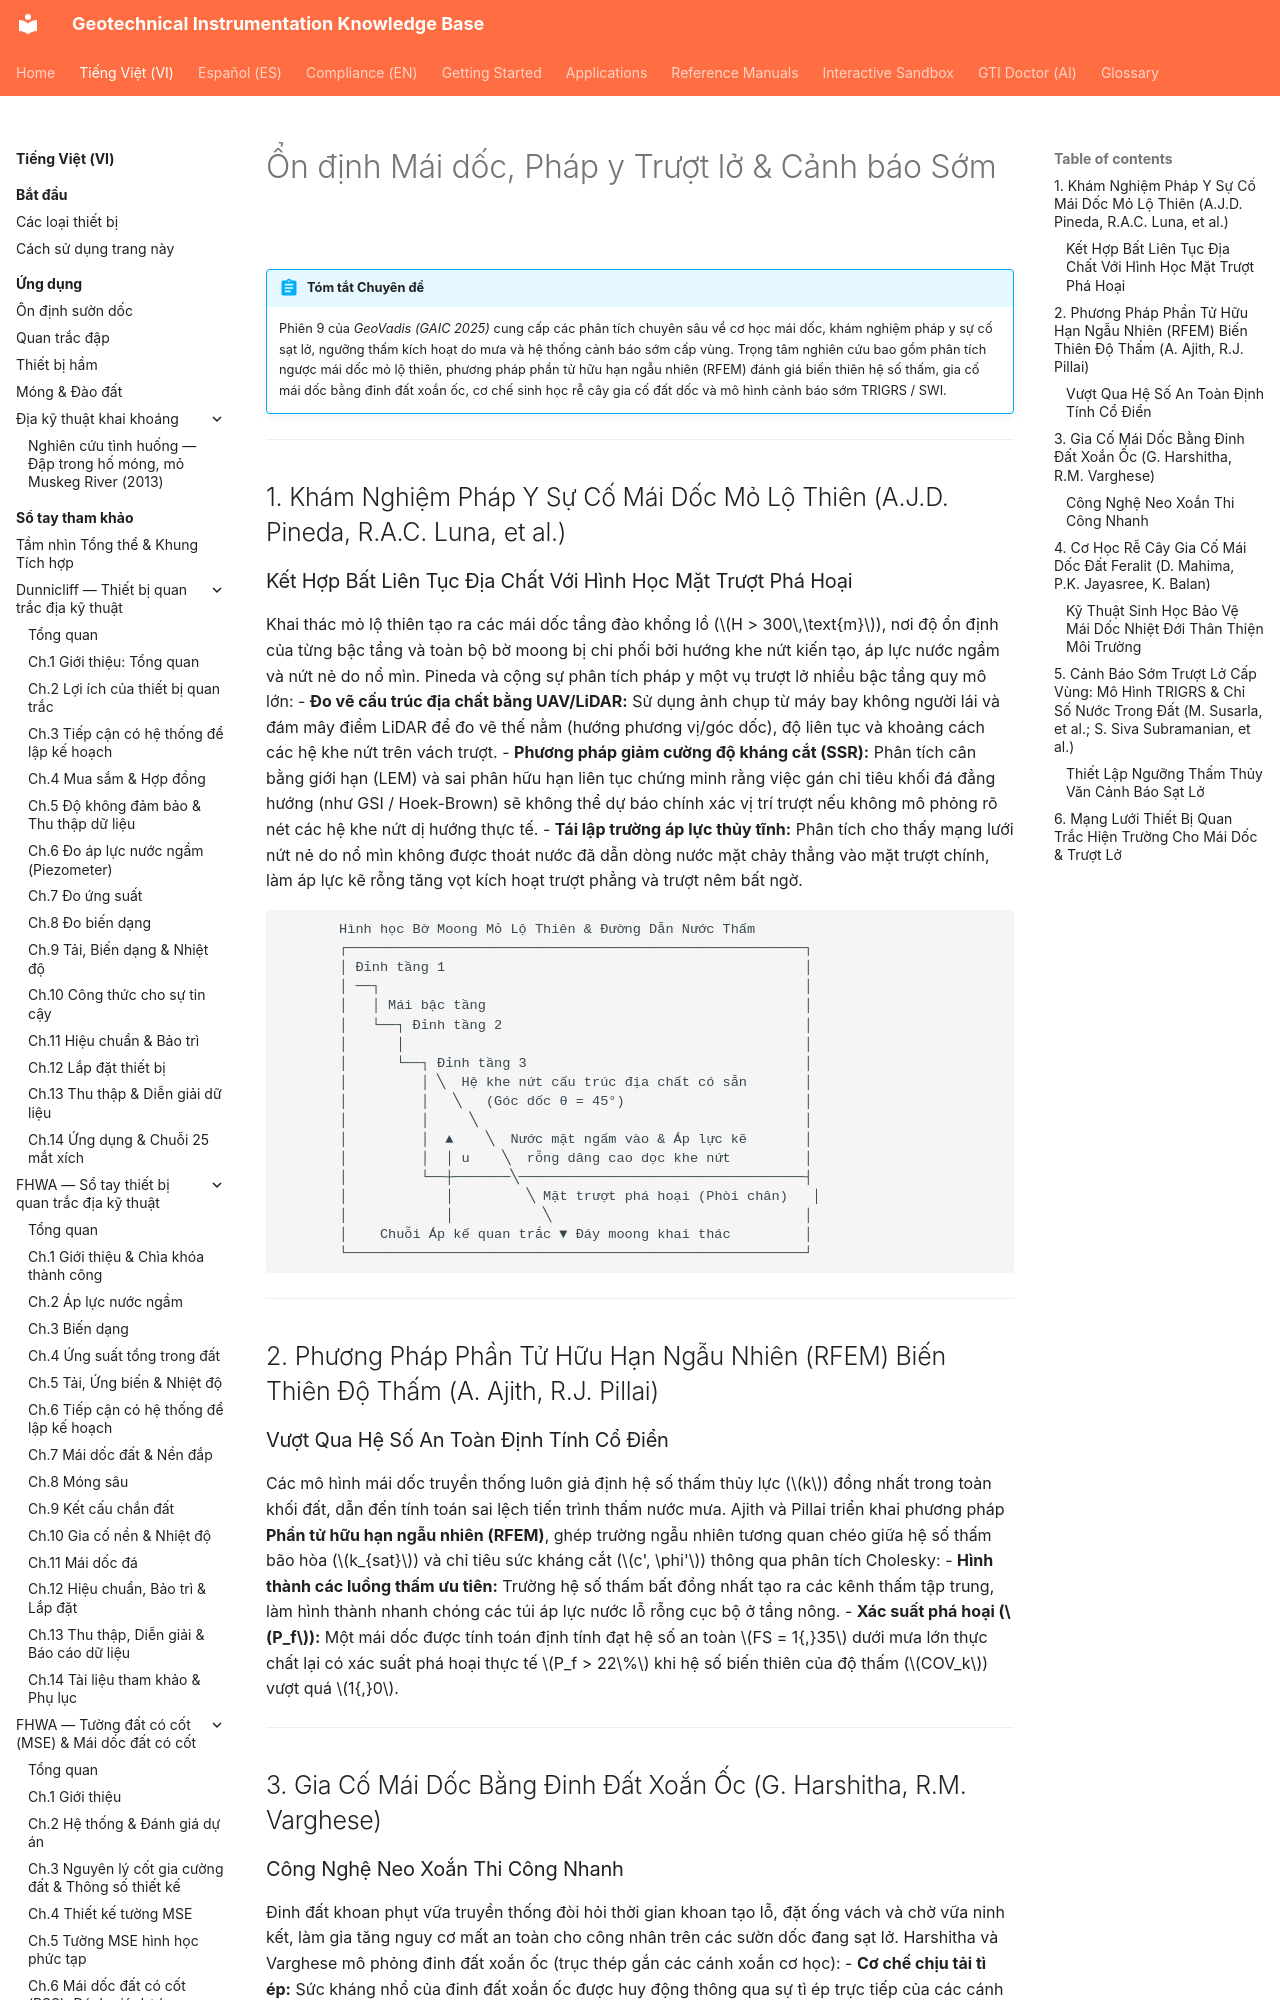

repository: geoinst/geoinst.github.io · page: vi/reference-manuals/geovadis-vol2/chapter-04-slope-stability-landslides/index.html · generator: mkdocs

---
lang: vi
lang_alt: reference-manuals/geovadis-vol2/chapter-04-slope-stability-landslides/
---

# Ổn định Mái dốc, Pháp y Trượt lở & Cảnh báo Sớm

!!! abstract "Tóm tắt Chuyên đề"
    Phiên 9 của *GeoVadis (GAIC 2025)* cung cấp các phân tích chuyên sâu về cơ học mái dốc, khám nghiệm pháp y sự cố sạt lở, ngưỡng thấm kích hoạt do mưa và hệ thống cảnh báo sớm cấp vùng. Trọng tâm nghiên cứu bao gồm phân tích ngược mái dốc mỏ lộ thiên, phương pháp phần tử hữu hạn ngẫu nhiên (RFEM) đánh giá biến thiên hệ số thấm, gia cố mái dốc bằng đinh đất xoắn ốc, cơ chế sinh học rễ cây gia cố đất dốc và mô hình cảnh báo sớm TRIGRS / SWI.

---

## 1. Khám Nghiệm Pháp Y Sự Cố Mái Dốc Mỏ Lộ Thiên (A.J.D. Pineda, R.A.C. Luna, et al.)
